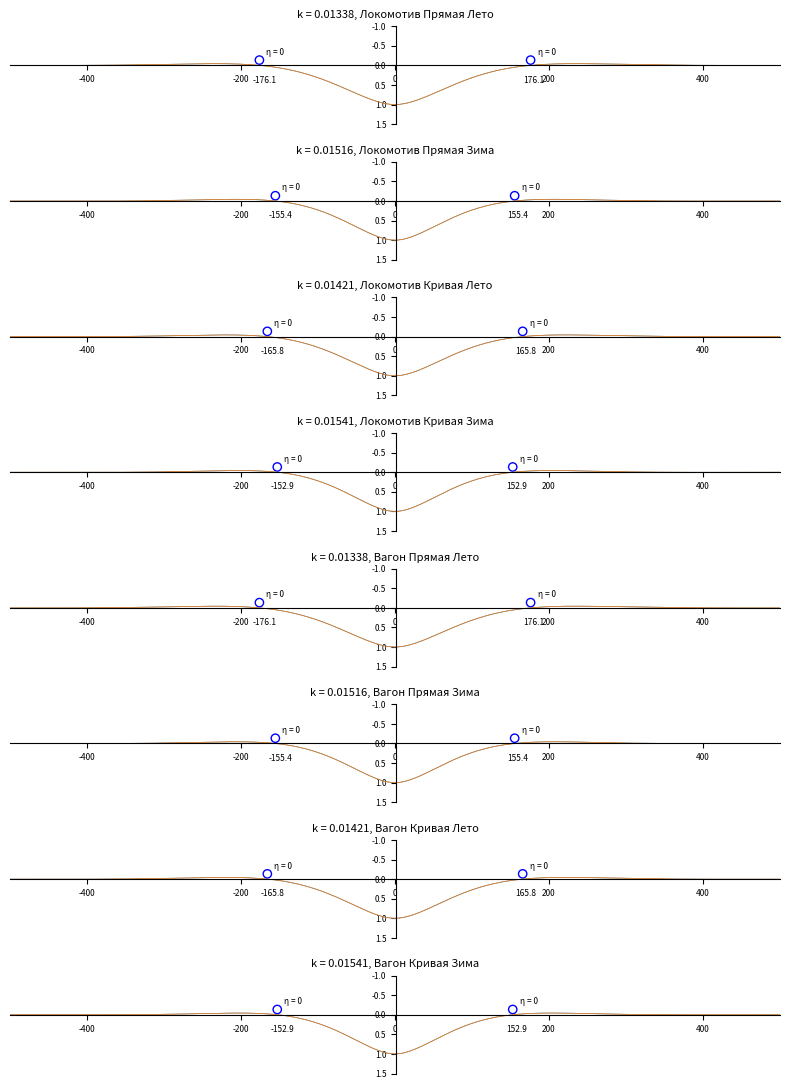

Write the Python code that produced this figure.
import numpy as np
import matplotlib.pyplot as plt

g = ["Локомотив Прямая Лето", "Локомотив Прямая Зима", "Локомотив Кривая Лето", "Локомотив Кривая Зима", "Вагон Прямая Лето", "Вагон Прямая Зима", "Вагон Кривая Лето", "Вагон Кривая Зима"]
k = [0.01338, 0.015163, 0.01421, 0.0154096, 0.01338, 0.015163, 0.01421, 0.0154096]

fig, axes = plt.subplots(len(k), 1, figsize=(8, 11), dpi=300)
l = 0
for i in range(len(k)):
    x = np.linspace(-500, 500, 1000)
    y = np.exp((-k[i] * np.abs(x))) * (np.cos(k[i] * x) + np.sin(k[i] * np.abs(x)))

    axes[i].plot(x, y, linewidth=0.5)
    axes[i].plot(x, y, linewidth=0.5)
    axes[i].set_title('k = {:.5f}, {}'.format(k[i], g[i]), fontsize=8)
    axes[i].set_xlim(-500, 500)
    axes[i].set_ylim(-1, 1.5)
    axes[i].tick_params(labelsize=6)
    axes[i].invert_yaxis()
    axes[i].spines['left'].set_position(('data', 1.5))
    axes[i].spines['bottom'].set_position(('data', 0))
    axes[i].spines['top'].set_visible(False) # Удаление верхней границы спайнов
    axes[i].spines['right'].set_visible(False) # Удаление правой границы спайнов

    # Отметка точек на графике
    highlight_x = [3 * np.pi / (4 * k[i]), -3 * np.pi / (4 * k[i])]
    highlight_y = [np.exp((-k[i] * np.abs(3 * np.pi / (4 * k[i])))) * (
                np.cos(k[i] * 3 * np.pi / (4 * k[i])) - np.sin(k[i] * np.abs(3 * np.pi / (4 * k[i])))),
                   np.exp((-k[i] * np.abs(-3 * np.pi / (4 * k[i])))) * (
                               np.cos(k[i] * -3 * np.pi / (4 * k[i])) - np.sin(k[i] * np.abs(-3 * np.pi / (4 * k[i]))))]

    axes[i].scatter(highlight_x, highlight_y, color='none', edgecolors='blue', marker='o')

# Добавление подписей к точкам
    for (x, y) in zip(highlight_x, highlight_y):
        axes[i].annotate('{:.1f}'.format(x), xy=(x, y), xytext=(-5, -11), textcoords='offset points', fontsize=6, ha='left', va='top')
        axes[i].annotate(f"\u03B7 = 0".format(x), xy=(x, y), xytext=(5, 9), textcoords='offset points', fontsize=6,
                         ha='left', va='top')
plt.tight_layout()
plt.savefig('ПРОГИБЫ.pdf', format='pdf', bbox_inches='tight', pad_inches=0)
